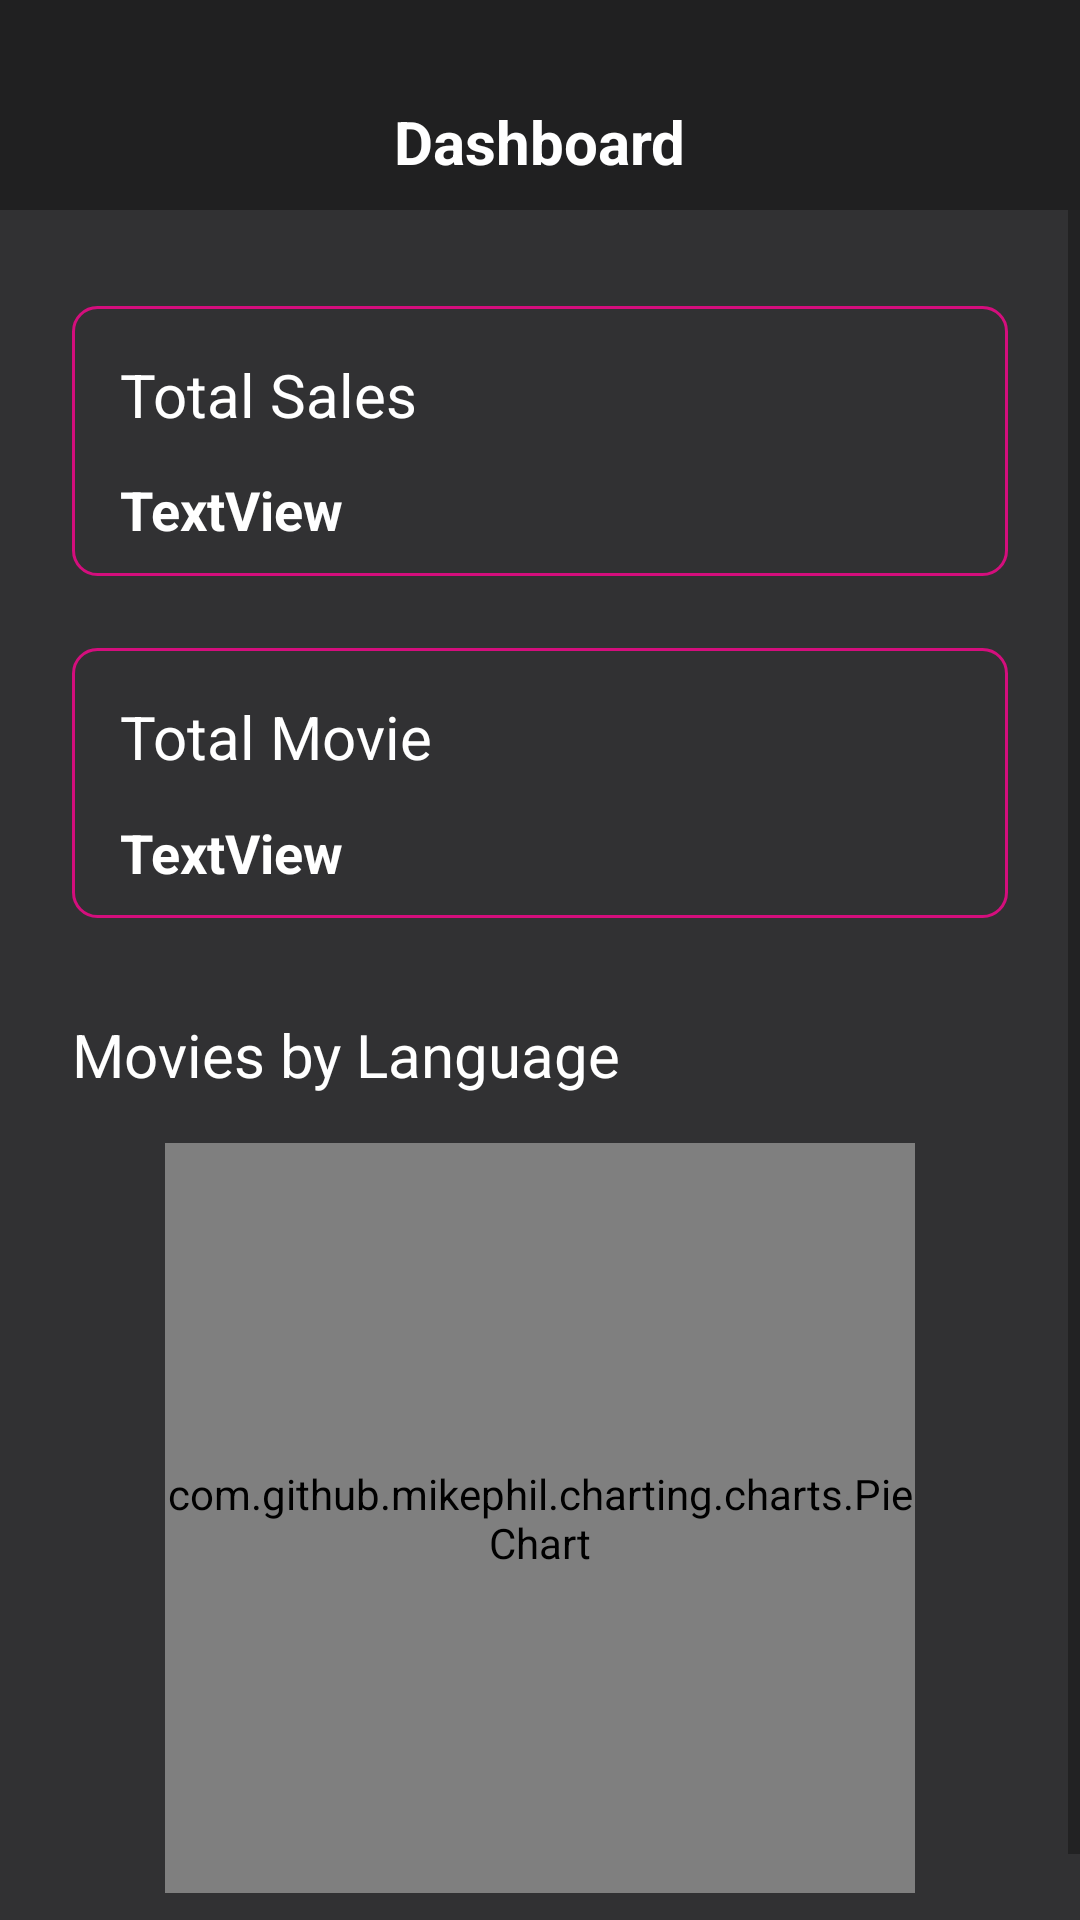

This screen was rendered from an Android layout file. Write that file and the resources it references.
<!-- AndroidManifest.xml: application theme Theme.Mistertix -->
<!-- res/layout/fragment_dashboard__admin_.xml -->
<?xml version="1.0" encoding="utf-8"?>
<androidx.constraintlayout.widget.ConstraintLayout xmlns:android="http://schemas.android.com/apk/res/android"
    xmlns:app="http://schemas.android.com/apk/res-auto"
    xmlns:tools="http://schemas.android.com/tools"
    android:id="@+id/admin_Dashboard_fragment_design"
    android:layout_width="match_parent"
    android:layout_height="match_parent"
    android:background="@color/mainDark"
    tools:context=".ui.admin_Dashboard.Dashboard_Admin_Fragment">

    <androidx.appcompat.widget.Toolbar
        android:id="@+id/toolbar2"
        android:layout_width="match_parent"
        android:layout_height="70dp"
        android:background="#7F0F0F0F"
        android:minHeight="?attr/actionBarSize"
        android:theme="?attr/actionBarTheme" />

    <TextView
        android:id="@+id/textView4"
        android:layout_width="wrap_content"
        android:layout_height="wrap_content"
        android:layout_marginTop="32dp"
        android:layout_marginBottom="8dp"
        android:text="@string/title_dashboard_admin"
        android:textColor="@color/white"
        android:textSize="20sp"
        android:textStyle="bold"
        app:layout_constraintBottom_toBottomOf="@id/toolbar2"
        app:layout_constraintEnd_toEndOf="@id/toolbar2"
        app:layout_constraintStart_toStartOf="@id/toolbar2"
        app:layout_constraintTop_toTopOf="@id/toolbar2" />

    <ScrollView
        android:layout_width="0dp"
        android:layout_height="0dp"
        app:layout_constraintBottom_toBottomOf="parent"
        app:layout_constraintEnd_toEndOf="parent"
        app:layout_constraintStart_toStartOf="parent"
        app:layout_constraintTop_toBottomOf="@id/toolbar2">

        <androidx.constraintlayout.widget.ConstraintLayout
            android:layout_width="match_parent"
            android:layout_height="wrap_content"
            android:orientation="vertical">

            
            <androidx.constraintlayout.widget.ConstraintLayout
                android:id="@+id/cardView2"
                android:layout_width="0dp"
                android:layout_height="90dp"
                android:layout_marginStart="24dp"
                android:layout_marginTop="32dp"
                android:layout_marginEnd="24dp"
                android:background="@drawable/rounded_border_3"
                app:layout_constraintEnd_toEndOf="parent"
                app:layout_constraintStart_toStartOf="parent"
                app:layout_constraintTop_toTopOf="parent">

                <TextView
                    android:id="@+id/textView47"
                    android:layout_width="wrap_content"
                    android:layout_height="wrap_content"
                    android:layout_marginStart="16dp"
                    android:layout_marginTop="16dp"
                    android:text="@string/admin_dashboard"
                    android:textColor="@color/white"
                    android:textSize="20sp"
                    app:layout_constraintStart_toStartOf="parent"
                    app:layout_constraintTop_toTopOf="parent" />

                <TextView
                    android:id="@+id/firebase_total_sale"
                    android:layout_width="wrap_content"
                    android:layout_height="wrap_content"
                    android:layout_marginStart="16dp"
                    android:layout_marginBottom="10dp"
                    android:text="TextView"
                    android:textColor="@color/white"
                    android:textSize="18sp"
                    android:textStyle="bold"
                    app:layout_constraintBottom_toBottomOf="parent"
                    app:layout_constraintStart_toStartOf="parent" />
            </androidx.constraintlayout.widget.ConstraintLayout>

            
            <androidx.constraintlayout.widget.ConstraintLayout
                android:id="@+id/cardView3"
                android:layout_width="0dp"
                android:layout_height="90dp"
                android:layout_marginStart="24dp"
                android:layout_marginTop="24dp"
                android:layout_marginEnd="24dp"
                android:background="@drawable/rounded_border_3"
                app:layout_constraintTop_toBottomOf="@id/cardView2"
                app:layout_constraintEnd_toEndOf="parent"
                app:layout_constraintStart_toStartOf="parent">

                <TextView
                    android:id="@+id/textView48"
                    android:layout_width="wrap_content"
                    android:layout_height="wrap_content"
                    android:layout_marginStart="16dp"
                    android:layout_marginTop="16dp"
                    android:text="@string/admin_dashboard_movie"
                    android:textColor="@color/white"
                    android:textSize="20sp"
                    app:layout_constraintStart_toStartOf="parent"
                    app:layout_constraintTop_toTopOf="parent" />

                <TextView
                    android:id="@+id/firebase_total_Movies"
                    android:layout_width="wrap_content"
                    android:layout_height="wrap_content"
                    android:layout_marginStart="16dp"
                    android:layout_marginTop="18dp"
                    android:layout_marginBottom="15dp"
                    android:text="TextView"
                    android:textColor="@color/white"
                    android:textSize="18sp"
                    android:textStyle="bold"
                    app:layout_constraintBottom_toBottomOf="parent"
                    app:layout_constraintStart_toStartOf="parent"
                    app:layout_constraintTop_toBottomOf="@id/textView48" />
            </androidx.constraintlayout.widget.ConstraintLayout>


            
            <TextView
                android:id="@+id/textView22"
                android:layout_width="wrap_content"
                android:layout_height="wrap_content"
                android:layout_marginStart="24dp"
                android:layout_marginTop="32dp"
                android:text="Movies by Language"
                android:textColor="@color/white"
                android:textSize="20sp"
                app:layout_constraintStart_toStartOf="parent"
                app:layout_constraintTop_toBottomOf="@id/cardView3" />

            
            <com.github.mikephil.charting.charts.PieChart
                android:id="@+id/pieChart1"
                android:layout_width="250dp"
                android:layout_height="250dp"
                android:layout_marginTop="16dp"
                android:layout_marginBottom="32dp"
                app:layout_constraintBottom_toBottomOf="parent"
                app:layout_constraintEnd_toEndOf="parent"
                app:layout_constraintStart_toStartOf="parent"
                app:layout_constraintTop_toBottomOf="@id/textView22" />

        </androidx.constraintlayout.widget.ConstraintLayout>

    </ScrollView>

</androidx.constraintlayout.widget.ConstraintLayout>
<!-- resources referenced by this layout -->
<resources>
  <color name="mainDark">#313133</color>
  <color name="white">#FFFFFFFF</color>
  <!-- drawable rounded_border_3 (drawable) -->
  <?xml version="1.0" encoding="utf-8"?>
  <selector xmlns:android="http://schemas.android.com/apk/res/android">
  
      
      <item android:state_pressed="true">
          <shape android:shape="rectangle">
              <solid android:color="#333333"/> 
              <corners android:radius="10dp"/>
              <stroke android:width="1dp" android:color="@color/mainDark"/>
          </shape>
      </item>
  
      
      <item>
          <shape android:shape="rectangle">
              <solid android:color="@color/mainDark"/> 
              <corners android:radius="8dp"/>
              <stroke android:width="1dp" android:color="@color/theme_color"/>
          </shape>
      </item>
  
  </selector>
  <string name="admin_dashboard">Total Sales</string>
  <string name="admin_dashboard_movie">Total Movie</string>
  <string name="title_dashboard_admin">Dashboard</string>
  <style name="Theme.Mistertix" parent="Theme.MaterialComponents.DayNight.DarkActionBar">
          
          <item name="colorPrimary">@color/purple_500</item>
          <item name="colorPrimaryVariant">@color/purple_700</item>
          <item name="colorOnPrimary">@color/white</item>
          
          <item name="colorSecondary">@color/teal_200</item>
          <item name="colorSecondaryVariant">@color/teal_700</item>
          <item name="colorOnSecondary">@color/black</item>
          
          <item name="android:statusBarColor">?attr/colorPrimaryVariant</item>
          
      </style>
  <color name="theme_color">#d40e7d</color>
  <color name="purple_500">#000000</color>
  <color name="purple_700">#0D0D0D</color>
  <color name="teal_200">#FF03DAC5</color>
  <color name="teal_700">#FF018786</color>
  <color name="black">#FF000000</color>
</resources>
